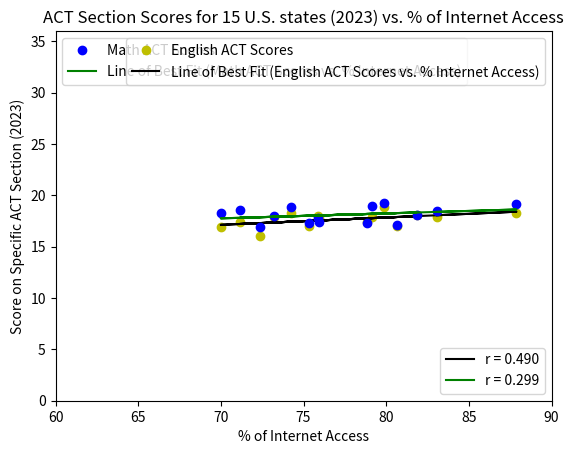

Write Python code to recreate this figure.
# programmed by Adam Zheng

import numpy as np
import matplotlib.pyplot as plt
import math
from scipy.stats import pearsonr

"""
X1 - English
X2 - Math
Y - % High Speed Internet Access
"""

ACCESS_TO_HIGH_SPEED = "High Speed Internet Access"
ACCESS_TO_ANY_SPEED = "Internet Access"

YEAR = (2023, "ACT", ACCESS_TO_ANY_SPEED) # change year to change plot
if YEAR[0] == 2023 and YEAR[1] == "SAT":
    # SAT 2023, HIGH SPEED
    X1 = [508, 512, 489, 495, 503, 494, 492, 489, 493, 458, 489, 478, 515, 497, 526]
    X2 = [488, 495, 469, 474, 463, 476, 478, 472, 474, 444, 468, 445, 493, 481, 508]
    Y = [75.95, 77.21, 83.18, 81.89, 75.29, 76.04, 74.46, 68.06, 76.74, 74.54, 77.03, 68.00, 83.12, 75.88, 82.37]

elif YEAR[0] == 2021 and YEAR[1] == "SAT":
    # SAT 2021, HIGH SPEED
    X1 = [544, 545, 499, 500, 513, 502, 508, 523, 540, 526, 514, 505]
    X2 = [528, 527, 485, 487, 480, 483, 498, 508, 526, 531, 497, 498]
    Y = [72.31, 74.27, 75.80, 78.85, 69.08, 73.67, 76.23, 71.22, 81.13, 72.35, 76.70, 66.49]

elif YEAR[0] == 2019 and YEAR[1] == "SAT":
    # SAT 2019, HIGH SPEED
    X1 = [518, 529, 499, 495, 516, 505, 509, 512, 507, 533, 503, 483]
    X2 = [506, 516, 486, 480, 483, 488, 504, 502, 496, 526, 492, 460]
    Y = [75.03, 70.68, 74.28, 79.50, 69.70, 71.92, 71.03, 69.38, 66.43, 79.13, 75.84, 63.68]

elif YEAR[0] == 2023 and YEAR[1] == "ACT":
    # ACT 2023, 15 STATES
    
    # commented below is for all 50 states, high speed
    # X1 = [17.4,19,16.8,18,25.8,24.4,26.7,25,26.6,18.5,20.7,16.6,22.5,24.5,22.1,19.7,18.3,18.1,17.8,25.1,24.5,26.4,24.3,19.3,17,19,17.4,18.3,16,25.1,24.5,19.3,25,16.9,18.4,17.9,17,19.8,23.6,24.6,17.6,19.9,17.9,18.2,18.9,23.1,24.6,24.2,20,18.3,17.9]
    # X2 = [17.3,19.6,17.8,17.8,24.9,23.5,25.4,23.5,24.3,18.2,20.6,17.7,22.4,23.8,22.6,20.1,18.9,18.1,17.4,23.5,23.3,25.7,23.6,20.5,17.3,19.2,18.6,18.9,16.9,24.4,23.8,19.4,24.6,18.3,19.4,19,17.1,20.2,23.2,23.6,18.3,20.8,18,19.1,19.3,22.1,23.4,23.6,19.3,19.2,18.5]
    # Y = [67.03,66.17,68.39,66.42,74.40,75.95,77.21,83.18,81.89,75.29,71.46,77.58,76.04,74.46,68.06,70.24,68.60,76.05,67.30,77.23,83.12,77.20,76.74,73.73,63.03,65.67,62.36,68.82,65.54,82.37,80.72,74.54,74.48,69.92,75.79,73.41,70.39,78.93,73.67,77.03,77.64,72.26,68.10,75.88,77.50,74.11,74.86,75.77,68.00,77.72,70.47]
    
    X1 = [17.4, 18, 18.1, 17.8, 17, 17.4, 18.3, 16, 16.9, 17.9, 17, 17.9, 18.9, 18.3, 17.9]
    X2 = [17.3, 17.8, 18.1, 17.4, 17.3, 18.6, 18.9, 16.9, 18.3, 19, 17.1, 18, 19.3, 19.2, 18.5]
    
    if YEAR[2] == ACCESS_TO_HIGH_SPEED:
        Y = [67.03, 66.42, 76.05, 67.30, 63.03, 62.36, 68.82, 65.54, 69.92, 73.41, 70.39, 68.10, 77.50, 77.72, 70.47]
    elif YEAR[2] == ACCESS_TO_ANY_SPEED:
        Y = [78.85,75.85,81.84,75.95,75.33,71.14,74.22,72.34,69.99,79.12,80.63,73.22,79.85,87.88,83.07]

elif YEAR[0] == 2021 and YEAR[1] == "ACT": # NOT USED
    # ACT 2021, ALL STATES, HIGH SPEED
    X1 = [18.4,19.4,18.6,18.6,26.2,23.3,27.5,25.9,25.8,19.9,22.1,16.8,22.3,25.3,22.2,20.4,18.9,18.7,18.1,25.7,25.7,27.6,25.1,20.2,17.5,19.9,19.2,19.1,16.7,26.5,25.3,19.7,26.1,17.3,18.2,18.5,19.1,19.6,24.8,25.7,17.4,20.5,18.7,18.9,19.7,24.2,25.5,22.9,20.6,18.9,18.6]
    X2 = [18,20.5,19.8,18.3,25.6,23,26.2,24.5,24.5,19.6,21.9,18.1,22.3,24.5,22.8,20.8,19.5,18.8,17.8,24.4,24.5,26.9,24.5,21.5,17.6,19.9,20,19.6,17.7,25.9,24.7,20.1,25.7,19,19.7,19.5,18.7,20.3,24.3,24.8,18.4,21.2,18.5,20,20.1,23.4,24.5,23.1,19.6,19.9,19.4]
    Y = [67.09,69.01,68.35,65.86,75.04,72.31,74.27,75.80,78.85,69.08,70.86,74.86,73.67,76.23,72.92,73.82,72.99,64.30,67.11,70.11,79.10,76.14,71.22,70.90,57.47,71.95,67.99,69.82,71.28,81.13,80.52,67.17,72.35,70.78,69.64,70.46,57.87,78.88,70.80,76.70,66.96,75.06,66.70,66.49,73.69,75.10,69.51,72.13,66.80,73.06,63.20]

elif YEAR[0] == 2019 and YEAR[1] == "ACT": # NOT USED
    # ACT 2019, ALL STATES, HIGH SPEED
    X1 = [18.7,18.9,17.9,19,22.4,23.8,25.9,23.9,23.6,19.5,20.9,17.9,21.9,24.5,21.7,20.8,20.5,19.5,18.7,24.2,22,25.5,24.5,20.3,18.1,20.3,18.7,19.4,16.8,24.9,24.3,18.1,24.1,17.8,18.6,19,18.2,20.3,23.3,25,18,20.7,19.1,19.5,19.5,23.9,23.8,21.3,20.6,19.4,18.8]
    X2 = [18.1,19.9,19.2,18.7,22.3,23.3,24.7,23.1,22.7,19.5,20.7,19.2,21.9,23.8,22.3,21,20.7,19.2,18.2,23.8,21.7,25.2,24,21.4,17.9,20.2,19.7,19.7,18,24.7,24,18.9,24.1,19.2,19.9,19.9,18.3,20.8,23.1,23.9,18.7,21.3,18.9,20.4,20,23.3,23.3,22.1,19.7,20.2,19.4]
    Y = [63.16,66.42,71.83,62.71,69.00,75.03,70.68,74.28,79.50,69.70,63.19,77.86,71.92,71.03,67.36,65.80,65.25,58.20,59.70,69.38,78.87,72.01,66.43,72.50,53.91,63.65,64.31,69.81,70.01,79.13,74.32,64.16,69.94,63.14,69.29,67.32,62.64,73.85,68.17,75.84,71.39,70.41,63.21,67.63,75.63,73.07,70.97,68.60,63.68,67.77,60.39]

elif YEAR[0] == 2023 and YEAR[1] == "EQAO":
    # EQAO 2023, ONTARIO, HIGH SPEED
    X1 = [82,90,84,93,85,84,85,92,90,87,86,85,94,83,86,79,89,77,83,88,84,86,79,75,82,80,77,76,85,88,86,77,86,96,77,78,87,79,81]
    X2 = [34,70,46,69,56,55,53,70,65,52,49,53,70,47,26,49,55,40,38,57,43,52,28,36,51,49,45,41,52,58,57,47,58,70,47,44,55,51,43]
    Y = [84.5,92,85.5,92,90.5,90,91,91.5,90,90,89.5,89,92,83,82,84.5,90,79,77,89.5,81,87,73,80,84,86,84,80.5,91,86.5,88.5,87,86.5,91.5,85.5,81.5,81,88,85]

else:
    raise ValueError(f"Data for the {YEAR[0]} {YEAR[1]} test does not exist")

assert len(X1) == len(Y) and len(X2) == len(Y) # make sure 1-1-1 correspondence

# DRIVER CODE
# regression lines - adapted from https://stackoverflow.com/questions/6148207/linear-regression-with-matplotlib-numpy
sat_eng_coef = np.polyfit(Y, X1, 1)
sat_eng_1d_fn = np.poly1d(sat_eng_coef)
sat_math_coef = np.polyfit(Y, X2, 1)
sat_math_1d_fn = np.poly1d(sat_math_coef)

# correlation coefficients
sat_eng_corr_coef, _ = pearsonr(Y, X1)
sat_math_corr_coef, _ = pearsonr(Y, X2)

# plotting
axis = plt.subplot()

eng_plot = axis.plot(Y, X1, "yo", Y, sat_eng_1d_fn(Y), "k-")
math_plot = axis.plot(Y, X2, "bo", Y, sat_math_1d_fn(Y), "g-")

# axis limits
X_LIM_TO_MULT = 10
Y_LIM_TO_MULT = 50

XLIM_MIN = math.floor(min(Y) / X_LIM_TO_MULT) * X_LIM_TO_MULT
XLIM_MAX = min(100, math.ceil(max(Y) / X_LIM_TO_MULT) * X_LIM_TO_MULT)

YLIM_MIN = math.floor(min(X1 + X2) / Y_LIM_TO_MULT) * Y_LIM_TO_MULT
YLIM_MAX = math.ceil(max(X1 + X2) / Y_LIM_TO_MULT) * Y_LIM_TO_MULT
YLIM_MAX = min(36, YLIM_MAX) if YEAR[1] == "ACT" else YLIM_MAX

plt.xlim(XLIM_MIN, XLIM_MAX)
plt.ylim(YLIM_MIN, YLIM_MAX)  # % of internet access

# labels
TITLE_Y = f"% of students meeting Ontario provincial standards ({YEAR[0]})" if YEAR[1] == "EQAO" else f"{YEAR[1]} Section Scores for {min(len(Y), 50)} U.S. states ({YEAR[0]})"
TITLE_X = f"% of {YEAR[2]}"
TITLE = f"{TITLE_Y} vs. {TITLE_X}"

YLABEL = f"% of students meeting Ontario provincial standards" if YEAR[1] == "EQAO" else f"Score on Specific {YEAR[1]} Section ({YEAR[0]})"

plt.title(TITLE)
plt.ylabel(YLABEL)
plt.xlabel(f"% of {YEAR[2]}")

# legend
math_legend = plt.legend(
    eng_plot, [f"English {YEAR[1]} Scores", f"Line of Best Fit (English {YEAR[1]} Scores vs. % {YEAR[2]})"],
    loc=1
)
eng_legend = plt.legend(
    math_plot, [f"Math {YEAR[1]} Scores", f"Line of Best Fit (Math {YEAR[1]} Scores vs. % {YEAR[2]})"],
    loc=2
)
corr_legend = plt.legend(
    [eng_plot[1], math_plot[1]], [f"r = {sat_eng_corr_coef:.3f}", f"r = {sat_math_corr_coef:.3f}"],
    loc=4
)
axis.add_artist(eng_legend)
axis.add_artist(math_legend)

plt.show()